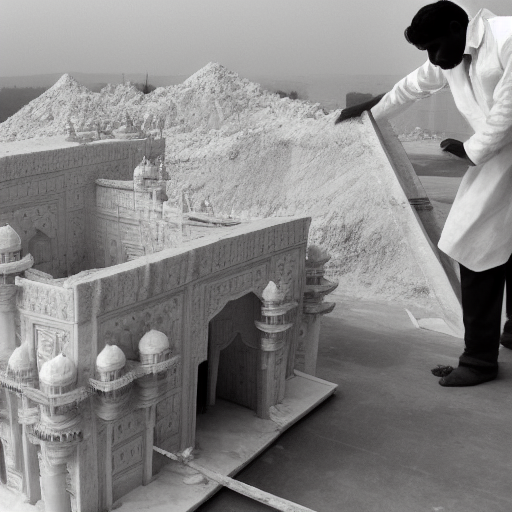
Generation parameters embedded in this image by ComfyUI (PNG 'prompt' text chunk: the API-format workflow graph, JSON):
{"3":{"inputs":{"seed":842324000169922,"steps":20,"cfg":8.0,"sampler_name":"euler","scheduler":"normal","denoise":1.0,"model":["4",0],"positive":["6",0],"negative":["7",0],"latent_image":["5",0]},"class_type":"KSampler","_meta":{"title":"KSampler"}},"4":{"inputs":{"ckpt_name":"v1-5-pruned-emaonly-fp16.safetensors"},"class_type":"CheckpointLoaderSimple","_meta":{"title":"Load Checkpoint"}},"5":{"inputs":{"width":512,"height":512,"batch_size":1},"class_type":"EmptyLatentImage","_meta":{"title":"Empty Latent Image"}},"6":{"inputs":{"text":"Making of taj mahal with labours carring marble for it ","clip":["4",1]},"class_type":"CLIPTextEncode","_meta":{"title":"CLIP Text Encode (Prompt)"}},"7":{"inputs":{"text":"text, watermark","clip":["4",1]},"class_type":"CLIPTextEncode","_meta":{"title":"CLIP Text Encode (Prompt)"}},"8":{"inputs":{"samples":["3",0],"vae":["4",2]},"class_type":"VAEDecode","_meta":{"title":"VAE Decode"}},"9":{"inputs":{"filename_prefix":"ComfyUI","images":["8",0]},"class_type":"SaveImage","_meta":{"title":"Save Image"}}}